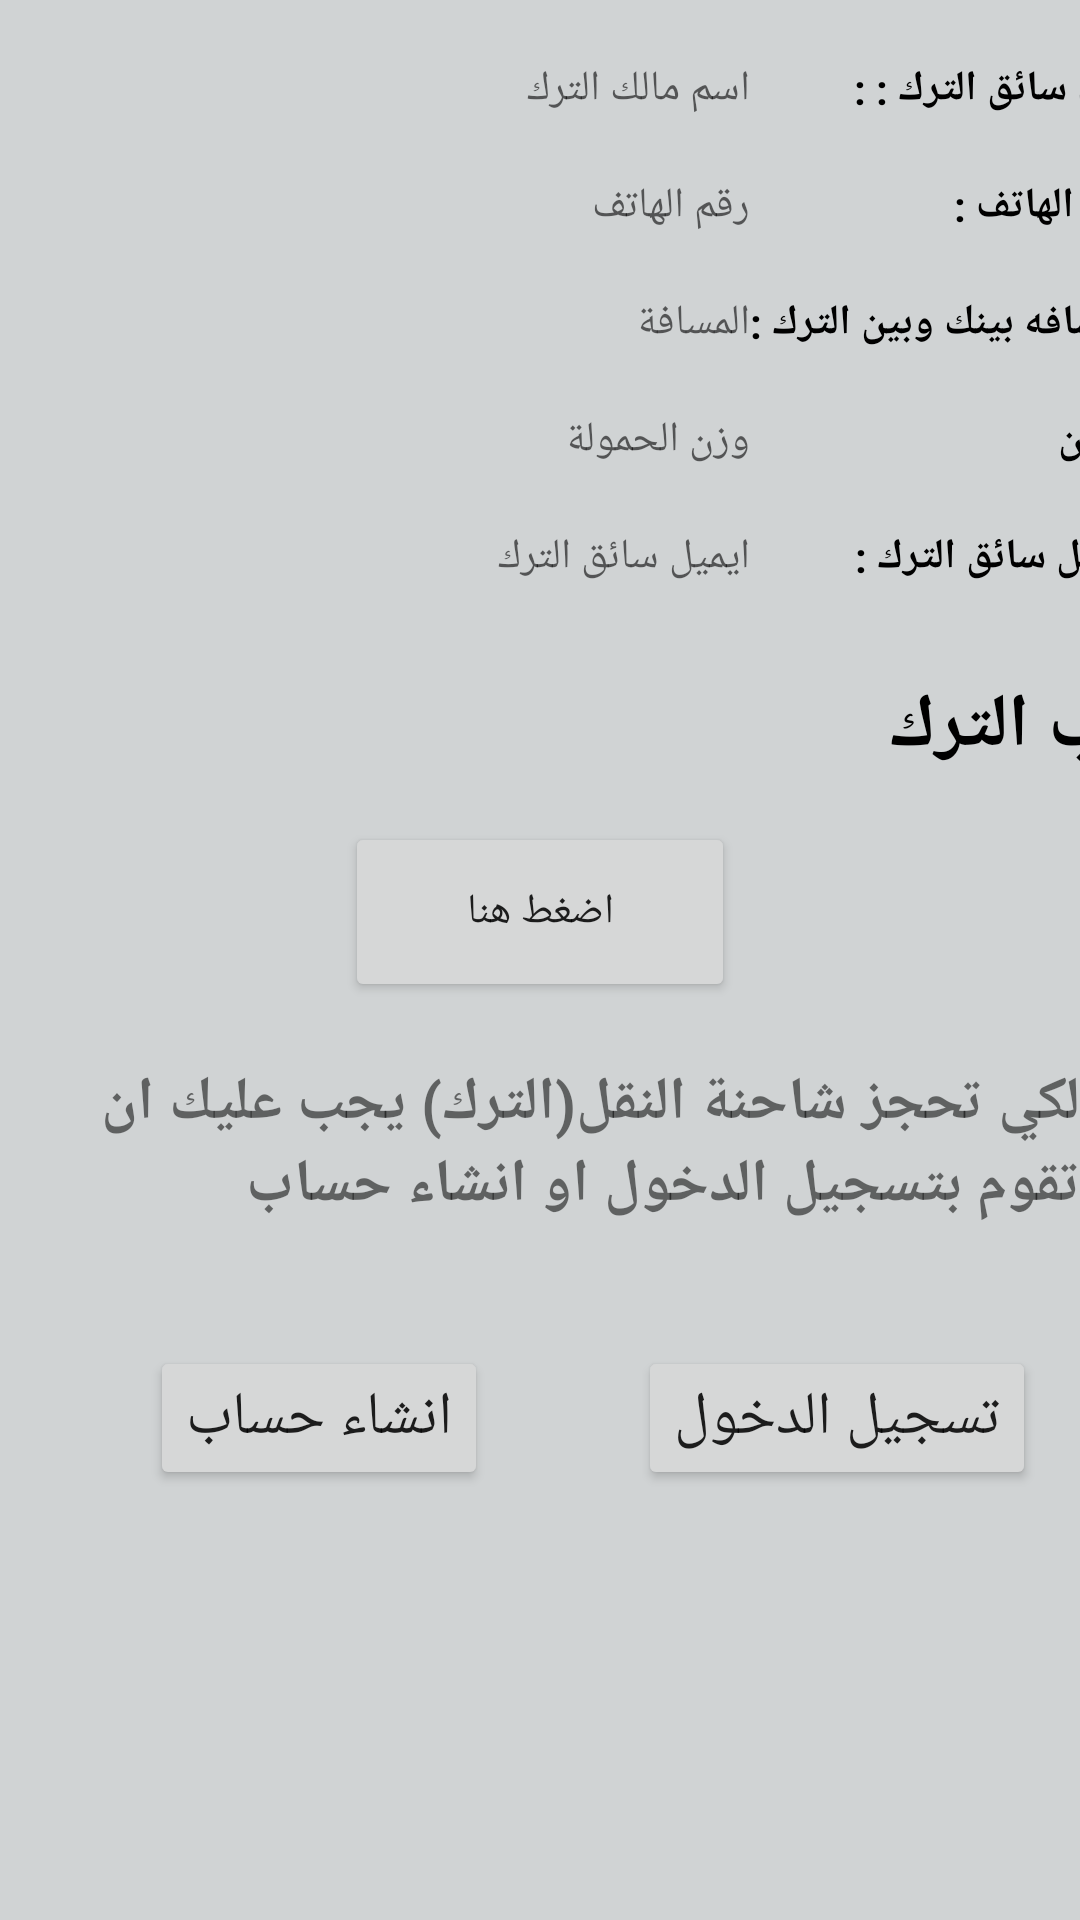

Android layout source for this screen:
<!-- AndroidManifest.xml: application theme Theme.Graduation_project -->
<!-- res/layout/activity_truckdetails.xml -->
<?xml version="1.0" encoding="utf-8"?>
<androidx.appcompat.widget.LinearLayoutCompat
    xmlns:android="http://schemas.android.com/apk/res/android"
    xmlns:app="http://schemas.android.com/apk/res-auto"
    xmlns:tools="http://schemas.android.com/tools"
    android:layout_width="match_parent"
    android:layout_height="match_parent"
    android:orientation="vertical"
    android:background="#D0D3D4"
    tools:context=".truckdetails">

    <TableLayout
        android:layout_width="match_parent"
        android:layout_height="wrap_content">
        <TableRow>
            <TextView
                android:layout_width="100dp"
                android:layout_height="wrap_content"
                android:hint="اسم مالك الترك"

                android:layout_marginLeft="150dp"
                android:layout_marginTop="20dp"
                android:id="@+id/truckname"/>
            <TextView
                android:layout_width="100dp"
                android:textStyle="bold"
                android:textColor="@color/black"
                android:layout_marginTop="20dp"
                android:layout_height="wrap_content"
                android:text="اسم سائق الترك : :"
                />
        </TableRow>

        <TableRow>
            <TextView
                android:layout_width="100dp"
                android:layout_height="wrap_content"
                android:hint="رقم الهاتف "
                android:layout_marginLeft="150dp"
                android:layout_marginTop="20dp"
                android:id="@+id/truckphone"/>
            <TextView
                android:layout_width="100dp"
                android:textStyle="bold"
                android:textColor="@color/black"
                android:layout_marginTop="20dp"
                android:layout_height="wrap_content"
                android:text="رقم الهاتف :"
                />
        </TableRow>





        <TableRow>
            <TextView
                android:layout_width="100dp"
                android:layout_height="wrap_content"
                android:hint="المسافة"
                android:layout_marginLeft="150dp"
                android:layout_marginTop="20dp"
                android:id="@+id/truckdes"/>

            <TextView
                android:layout_width="wrap_content"
                android:textStyle="bold"
                android:textColor="@color/black"
                android:layout_height="wrap_content"
                android:layout_marginTop="20dp"
                android:text="المسافه بينك وبين الترك :" />
        </TableRow>
        <TableRow>
            <TextView
                android:layout_width="100dp"
                android:layout_height="wrap_content"
                android:hint="وزن الحمولة"
                android:layout_marginLeft="150dp"
                android:layout_marginTop="20dp"
                android:id="@+id/truckweight"/>

            <TextView
                android:layout_width="wrap_content"
                android:textStyle="bold"
                android:textColor="@color/black"
                android:layout_height="wrap_content"
                android:layout_marginTop="20dp"
                android:text="الوزن" />
        </TableRow>
        <TableRow>
            <TextView
                android:layout_width="100dp"
                android:layout_height="wrap_content"
                android:hint="ايميل سائق الترك"
                android:layout_marginLeft="150dp"
                android:layout_marginTop="20dp"
                android:id="@+id/truckemail"/>

            <TextView
                android:layout_width="wrap_content"
                android:textStyle="bold"
                android:textColor="@color/black"
                android:layout_height="wrap_content"
                android:layout_marginTop="20dp"
                android:text="ايميل سائق الترك :" />
        </TableRow>


    </TableLayout>



    <TextView
        android:layout_width="120dp"
        android:layout_height="wrap_content"
        android:text="اطلب الترك "
        android:textStyle="bold"
        android:textColor="@color/black"
        android:textSize="25dp"
        android:layout_marginLeft="280dp"
        android:layout_marginTop="30dp"/>
    <Button
        android:layout_width="130dp"
        android:layout_height="60dp"
        android:text="اضغط هنا"
        android:layout_gravity="center"
        android:layout_marginTop="15dp"
        android:onClick="senddata"
        android:id="@+id/senddata"/>
    <TextView
        android:layout_width="wrap_content"
        android:layout_height="wrap_content"
        android:layout_marginTop="20dp"
        android:text="لكي تحجز شاحنة النقل(الترك) يجب عليك ان تقوم بتسجيل الدخول او انشاء حساب "
        android:layout_gravity="center"
        android:textSize="20dp"
        android:textStyle="bold"
        android:id="@+id/note"/>

    <LinearLayout
        android:layout_width="match_parent"
        android:layout_height="wrap_content"
        android:layout_marginTop="40dp"
        android:id="@+id/guest">
        <Button
            android:layout_width="wrap_content"
            android:layout_height="wrap_content"
            android:layout_marginLeft="50dp"
            android:text="انشاء حساب"
            android:textSize="20dp"
            android:id="@+id/signup"
            android:onClick="signup"/>
        <Button
            android:layout_width="wrap_content"
            android:layout_height="wrap_content"
            android:layout_marginLeft="50dp"
            android:text="تسجيل الدخول"
            android:textSize="20dp"
            android:id="@+id/login"
            android:onClick="login"/>

    </LinearLayout>


    <LinearLayout
        android:layout_width="match_parent"
        android:layout_height="wrap_content"
        android:orientation="vertical"
        >
        <RelativeLayout
            android:layout_width="match_parent"
            android:layout_height="70dp"
            android:layout_marginTop="350dp"
            android:background="#B3B6B7">

            <ImageButton
                android:id="@+id/home"
                android:layout_width="46dp"
                android:layout_height="51dp"
                android:layout_marginLeft="10dp"
                android:background="@drawable/homee"
                android:onClick="home" />


            <ImageButton
                android:id="@+id/cart"
                android:layout_width="46dp"
                android:layout_height="51dp"
                android:layout_marginLeft="80dp"
                android:background="@drawable/shopping_cart"
                android:onClick="cart" />

            <ImageButton
                android:id="@+id/ordermec"
                android:layout_width="48dp"
                android:layout_height="49dp"
                android:layout_marginLeft="150dp"
                android:background="@drawable/order"
                android:onClick="orders_mec" />

            <ImageButton
                android:id="@+id/ordertruck"
                android:layout_width="48dp"
                android:layout_height="49dp"
                android:layout_marginLeft="230dp"

                android:background="@drawable/truckimg"
                android:onClick="orders_truck" />

            <ImageButton
                android:id="@+id/personal"
                android:layout_width="51dp"
                android:layout_height="51dp"
                android:layout_marginLeft="320dp"
                android:background="@drawable/user"
                android:onClick="user" />

        </RelativeLayout>






    </LinearLayout>

</androidx.appcompat.widget.LinearLayoutCompat>
<!-- resources referenced by this layout -->
<resources>
  <color name="black">#FF000000</color>
  <!-- drawable homee: png bitmap (drawable-v24, 21001 bytes) -->
  <!-- drawable order: png bitmap (drawable-v24, 58110 bytes) -->
  <!-- drawable shopping_cart: png bitmap (drawable, 8501 bytes) -->
  <!-- drawable truckimg: png bitmap (drawable, 18287 bytes) -->
  <!-- drawable user: png bitmap (drawable-v24, 65123 bytes) -->
  <style name="Theme.Graduation_project" parent="Theme.MaterialComponents.DayNight.NoActionBar">
          
          <item name="colorPrimary">@color/purple_500</item>
          <item name="colorPrimaryVariant">@color/purple_700</item>
          <item name="colorOnPrimary">@color/white</item>
          
          <item name="colorSecondary">@color/teal_200</item>
          <item name="colorSecondaryVariant">@color/teal_700</item>
          <item name="colorOnSecondary">@color/black</item>
          
          <item name="android:statusBarColor" tools:targetApi="l">?attr/colorPrimaryVariant</item>
          
      </style>
  <color name="purple_500">#FF000000</color>
  <color name="purple_700">#FF000000</color>
  <color name="white">#FFFFFFFF</color>
  <color name="teal_200">#FF000000</color>
  <color name="teal_700">#FF000000</color>
</resources>
